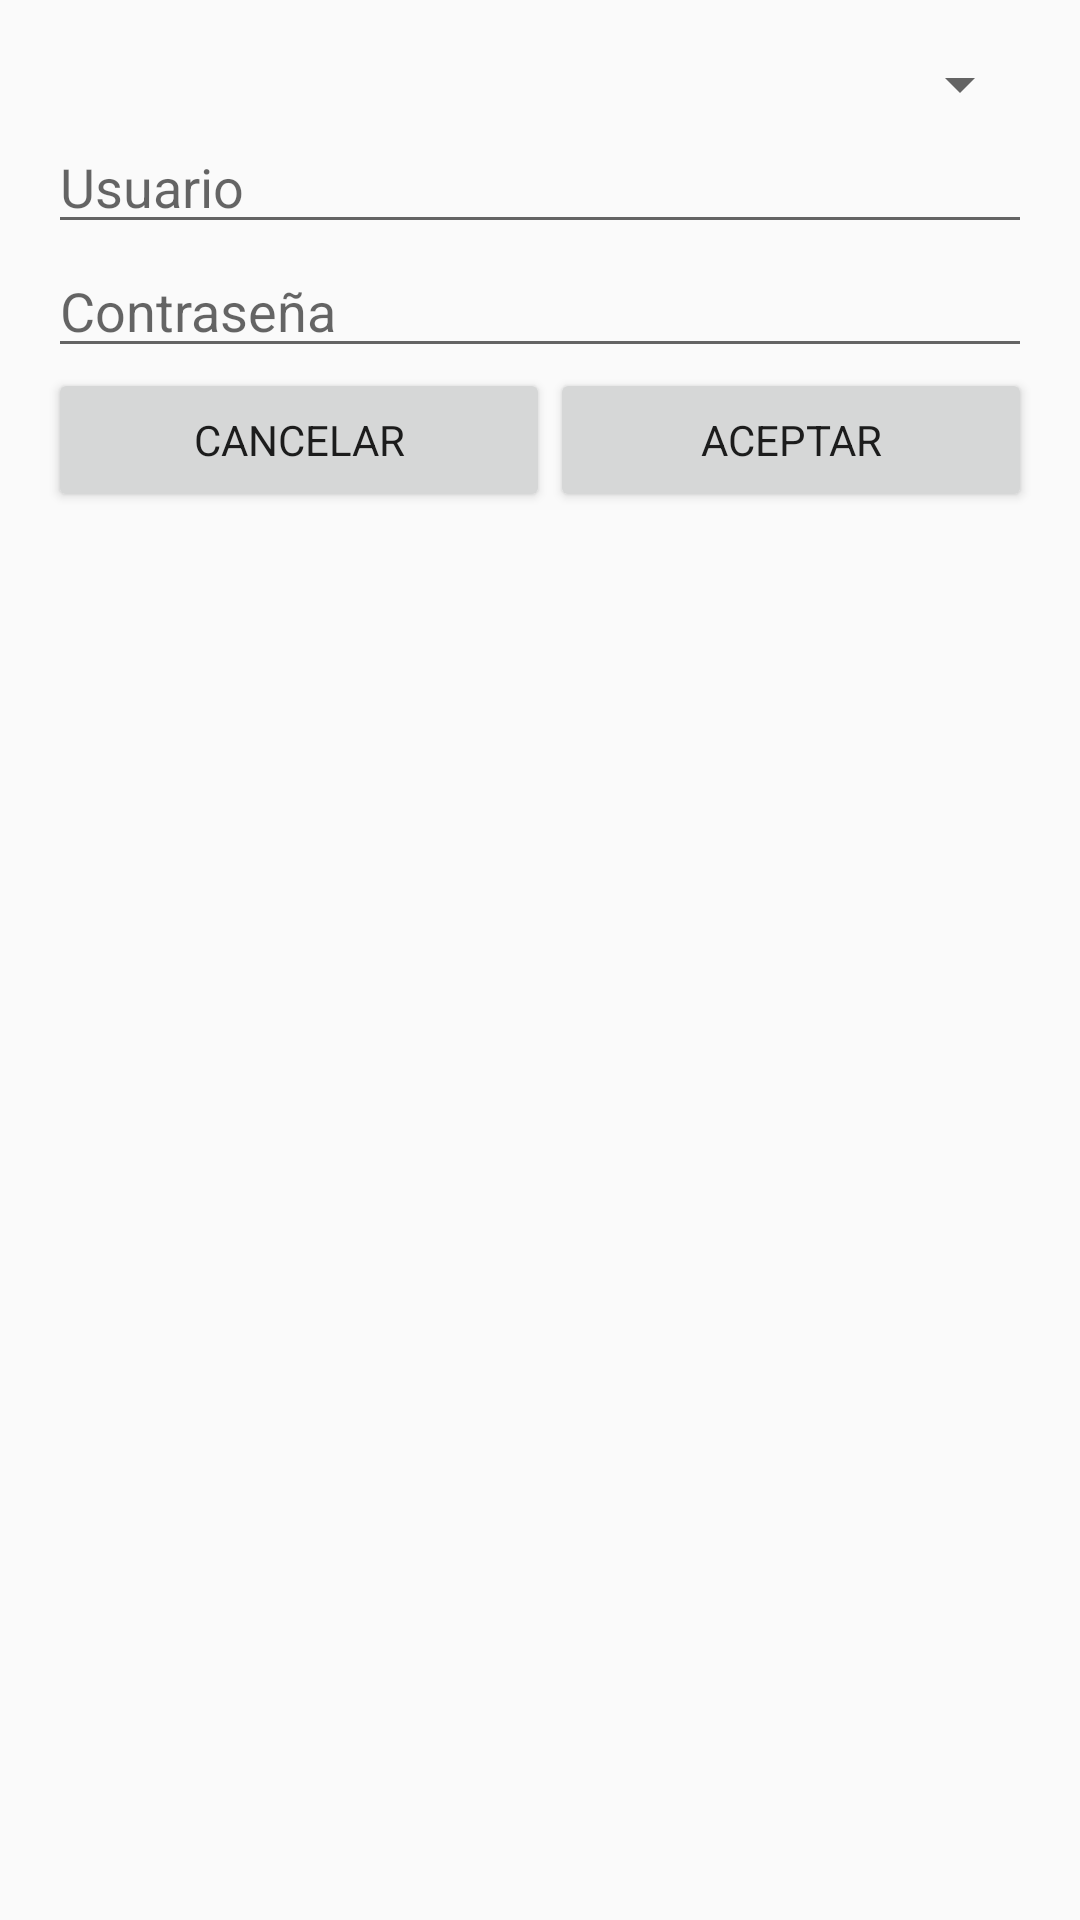

The Android layout XML behind this screen, and the referenced resources:
<!-- AndroidManifest.xml: application theme AppTheme -->
<!-- res/layout/activity_registro.xml -->
<?xml version="1.0" encoding="utf-8"?>
<LinearLayout

    xmlns:android="http://schemas.android.com/apk/res/android"
    xmlns:tools="http://schemas.android.com/tools"
    android:layout_width="match_parent"
    android:layout_height="match_parent"
    android:orientation="vertical"
    android:padding="16sp"
    tools:context=".Registro">


    <Spinner
        android:id="@+id/spnCategoria"
        android:layout_width="fill_parent"
        android:layout_height="wrap_content" />

    <EditText
        android:id="@+id/etUsuario"
        android:layout_width="match_parent"
        android:layout_height="wrap_content"
        android:ems="10"
        android:inputType="textPersonName"
        android:hint="Usuario" />

    <EditText
        android:id="@+id/etConstrasena"
        android:layout_width="match_parent"
        android:layout_height="wrap_content"
        android:ems="10"
        android:inputType="textPassword"
        android:hint="Contraseña"/>

    <LinearLayout
        android:layout_width="match_parent"
        android:layout_height="match_parent"
        android:orientation="horizontal">


        <Button
            android:id="@+id/btCancelar"
            android:layout_width="wrap_content"
            android:layout_height="wrap_content"
            android:layout_weight="1"
            android:text="Cancelar" />

        <Button
            android:id="@+id/btAceptar"
            android:layout_width="wrap_content"
            android:layout_height="wrap_content"
            android:layout_weight="1"
            android:text="Aceptar" />
    </LinearLayout>

</LinearLayout>
<!-- resources referenced by this layout -->
<resources>
  <style name="AppTheme" parent="Theme.AppCompat.Light.DarkActionBar">
          
          <item name="colorPrimary">@color/colorPrimary</item>
          <item name="colorPrimaryDark">@color/colorPrimaryDark</item>
          <item name="colorAccent">@color/colorAccent</item>
          <item name="android:typeface">sans</item>
          
      </style>
  <!-- not gathered from this repository: default colours our renderer supplied (Android Studio template values) -->
  <color name="colorPrimary">#FF6200EE</color>
  <color name="colorPrimaryDark">#FF3700B3</color>
  <color name="colorAccent">#FF03DAC5</color>
</resources>
